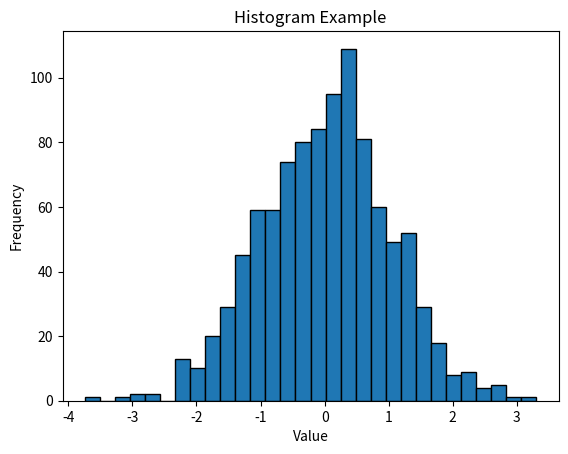

The matplotlib source for this figure:
import matplotlib.pyplot as plt
import numpy as np

# Data
data = np.random.randn(1000)

# Plotting
plt.hist(data, bins=30, edgecolor='black')
plt.xlabel('Value')
plt.ylabel('Frequency')
plt.title('Histogram Example')
plt.show()
